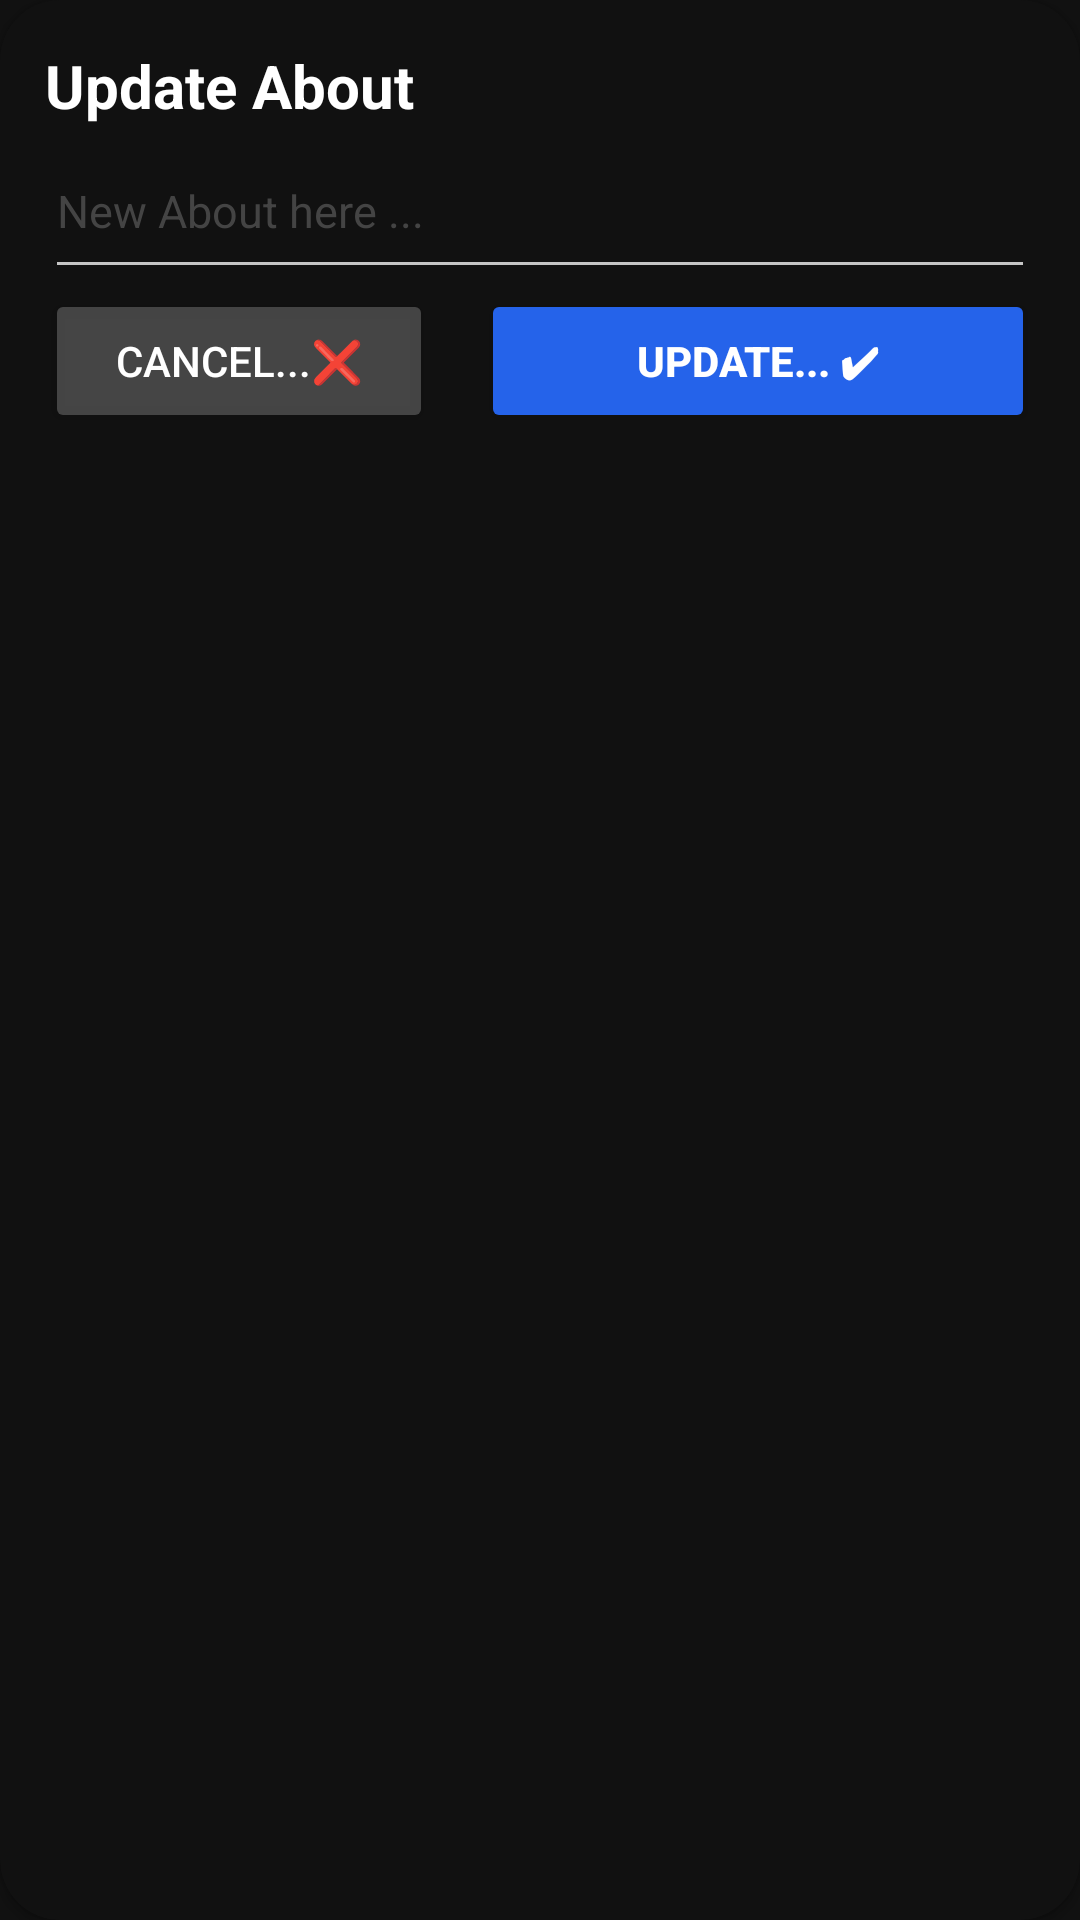

Layout XML and referenced resources for this Android screen:
<!-- AndroidManifest.xml: application theme Theme.GrunfeldProject -->
<!-- res/layout/update_about_dialog.xml -->
<?xml version="1.0" encoding="utf-8"?>
<androidx.cardview.widget.CardView xmlns:android="http://schemas.android.com/apk/res/android"
    android:layout_height="wrap_content"
    android:layout_width="match_parent"
    xmlns:app="http://schemas.android.com/apk/res-auto"
    app:cardCornerRadius="20dp"
    android:layout_margin="15dp"
    app:cardBackgroundColor="#111111"
    android:elevation="10dp">
    <LinearLayout
        android:id="@+id/dialog_layout_root"
        android:layout_width="match_parent"
        android:layout_height="wrap_content"
        android:background="#111111"
        android:orientation="vertical"
        android:padding="15dp">

        
        <TextView
            android:id="@+id/dialog_title"
            android:layout_width="match_parent"
            android:layout_height="match_parent"
            android:text="Update About"
            android:textColor="@color/white"
            android:textSize="20sp"
            android:textStyle="bold"
            android:paddingBottom="8dp"
            android:drawablePadding="5dp"
            android:drawableStart="@drawable/ic_profile"/>

        
            <com.google.android.material.textfield.TextInputEditText
            android:id="@+id/userAboutView"
            android:layout_width="match_parent"
            android:layout_height="wrap_content"
            android:hint="New About here ..."
            android:textColorHint="@color/gray"
            android:textColor="@color/white"
            android:textSize="15sp"
            android:paddingBottom="16dp"/>

        
        <LinearLayout
            android:layout_width="match_parent"
            android:layout_height="wrap_content"
            android:gravity="end"
            android:orientation="horizontal">

            
            <Button
                android:id="@+id/dialog_cancel"
                android:layout_width="match_parent"
                android:layout_height="match_parent"
                android:text="Cancel...❌"
                android:textColor="@color/white"
                android:backgroundTint="@color/gray"
                android:layout_weight="1.4"/>

            
            <Button
                android:id="@+id/save_about"
                android:layout_width="match_parent"
                android:layout_height="match_parent"
                android:text="Update... ✔"
                android:layout_weight="0.9"
                android:textColor="@color/white"
                android:layout_marginStart="16dp"
                android:textStyle="bold"
                android:backgroundTint="@color/blue"/>
        </LinearLayout>
    </LinearLayout>
</androidx.cardview.widget.CardView>
<!-- resources referenced by this layout -->
<resources>
  <color name="blue">#2563EA</color>
  <color name="gray">#D84E4E4E</color>
  <color name="white">#FFFFFFFF</color>
  <style name="Theme.GrunfeldProject" parent="Base.Theme.GrunfeldProject" />
  <style name="Base.Theme.GrunfeldProject" parent="Theme.Material3.Light.NoActionBar">
          
          
          <item name="colorControlNormal">#c5c5c5</item>
          <item name="colorControlActivated">@color/white</item>
          <item name="colorControlHighlight">@color/white</item>
          <item name="android:windowBackground">#111111</item>
          <item name="android:windowSplashScreenBackground">#111111</item>
          
          <item name="android:statusBarColor">#000000</item>
          
          <item name="android:windowLightStatusBar">false</item>
      </style>
</resources>
